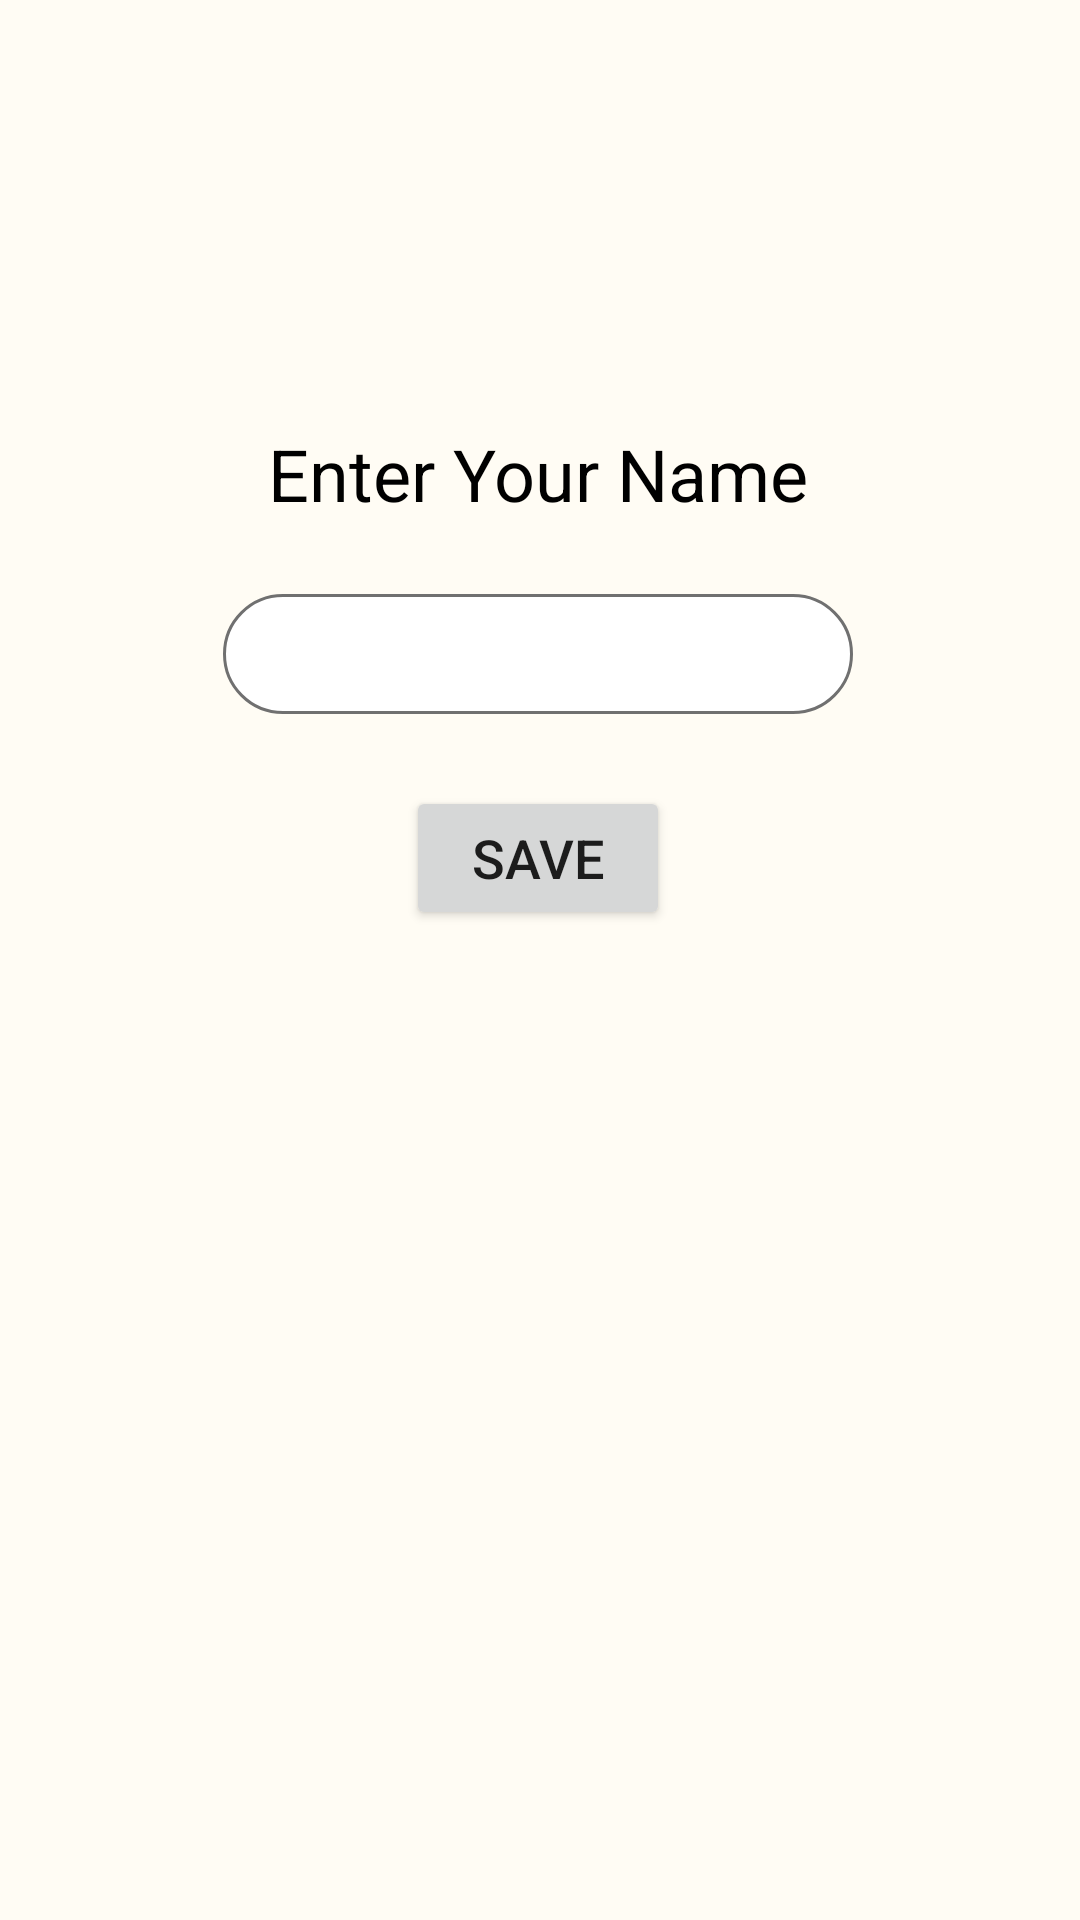

Reconstruct the res/layout file that produces this screen, plus the resources it refers to.
<!-- AndroidManifest.xml: application theme Theme.MoneyWallet -->
<!-- res/layout/activity_user.xml -->
<?xml version="1.0" encoding="utf-8"?>
<androidx.constraintlayout.widget.ConstraintLayout xmlns:android="http://schemas.android.com/apk/res/android"
    xmlns:app="http://schemas.android.com/apk/res-auto"
    xmlns:tools="http://schemas.android.com/tools"
    android:layout_width="match_parent"
    android:layout_height="match_parent"
    android:background="#FFFCF4"
    tools:context=".UserActivity">

    <TextView
        android:id="@+id/textView"
        android:layout_width="wrap_content"
        android:layout_height="wrap_content"
        android:text="Enter Your Name"
        android:textColor="@color/black"
        android:textSize="24sp"
        app:layout_constraintBottom_toBottomOf="parent"
        app:layout_constraintEnd_toEndOf="parent"
        app:layout_constraintHorizontal_bias="0.497"
        app:layout_constraintStart_toStartOf="parent"
        app:layout_constraintTop_toTopOf="parent"
        app:layout_constraintVertical_bias="0.233" />

    <EditText
        android:id="@+id/name_editTxt"
        android:layout_width="wrap_content"
        android:layout_height="40dp"
        android:layout_marginTop="24dp"
        android:background="@drawable/custom_edit_text"
        android:ems="10"
        android:inputType="textPersonName"
        android:padding="5dp"
        app:layout_constraintEnd_toEndOf="@+id/textView"
        app:layout_constraintStart_toStartOf="@+id/textView"
        app:layout_constraintTop_toBottomOf="@+id/textView" />

    <Button
        android:id="@+id/user_save_Btn"
        android:layout_width="wrap_content"
        android:layout_height="wrap_content"
        android:layout_marginTop="24dp"
        android:text="Save"
        android:textSize="18sp"
        app:layout_constraintEnd_toEndOf="@+id/name_editTxt"
        app:layout_constraintStart_toStartOf="@+id/name_editTxt"
        app:layout_constraintTop_toBottomOf="@+id/name_editTxt" />

</androidx.constraintlayout.widget.ConstraintLayout>
<!-- resources referenced by this layout -->
<resources>
  <color name="black">#FF000000</color>
  <!-- drawable custom_edit_text (drawable) -->
  <?xml version="1.0" encoding="utf-8"?>
  <shape xmlns:android="http://schemas.android.com/apk/res/android"
      android:shape="rectangle">
  
      <solid android:color="#FFFFFF" />
      <corners android:radius="20dp" />
      <stroke android:width="1dp" android:color="#707070"/>
  </shape>
  <style name="Theme.MoneyWallet" parent="Theme.MaterialComponents.DayNight.DarkActionBar">
          
          <item name="colorPrimary">@color/purple_500</item>
          <item name="colorPrimaryVariant">@color/purple_700</item>
          <item name="colorOnPrimary">@color/white</item>
          
          <item name="colorSecondary">@color/teal_200</item>
          <item name="colorSecondaryVariant">@color/teal_700</item>
          <item name="colorOnSecondary">@color/black</item>
          
          <item name="android:statusBarColor" tools:targetApi="l">?attr/colorPrimaryVariant</item>
          
      </style>
  <color name="purple_500">#0091EA</color>
  <color name="purple_700">#005F9A</color>
  <color name="white">#FFFFFFFF</color>
  <color name="teal_200">#FF03DAC5</color>
  <color name="teal_700">#FF018786</color>
</resources>
